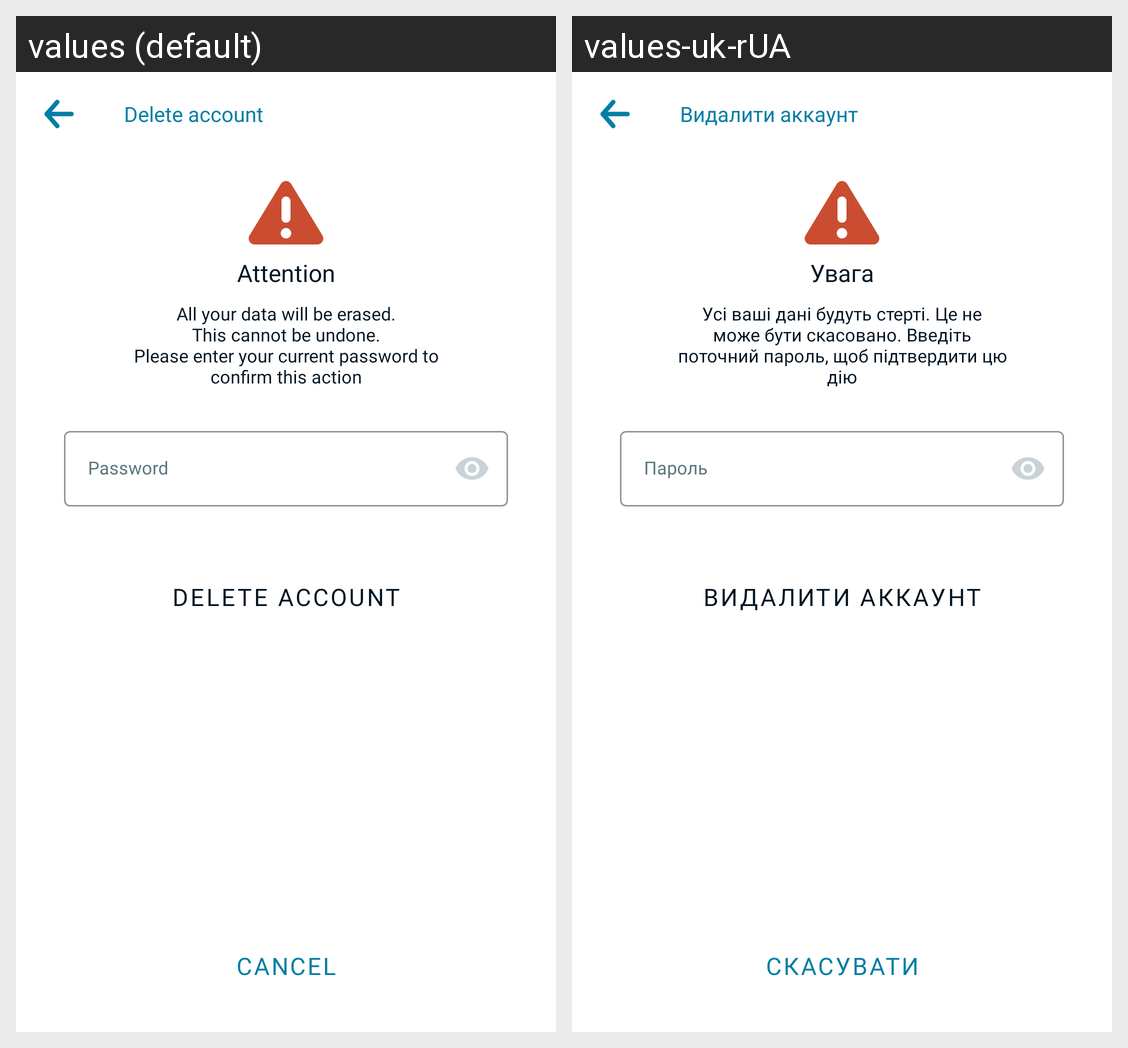

The Android screen above is rendered under two locales of the same app. Produce the string resources it draws, with the default and per-locale values.
Android screen res/layout/activity_delete_account.xml rendered under 2 locales, left to right: values (default), values-uk-rUA. Device: Nexus 5 (rendered at 1080×1920; each locale shown at half size, 540×960, under a caption strip naming it); theme Theme.NoActionBar.
Strings drawn on this screen, with the default value and each locale's value (text and hints the layout hard-codes, and strings that could not be matched under every locale, appear in the picture but are not listed):

delete_account
  values: Delete account
  values-uk-rUA: Видалити аккаунт

attention
  values: Attention
  values-uk-rUA: Увага

delete_account_message
  values: All your data will be erased.
      This cannot be undone.
      Please enter your current password to confirm this action
  values-uk-rUA: Усі ваші дані будуть стерті. Це не може бути скасовано. Введіть поточний пароль, щоб підтвердити цю дію

password
  values: Password
  values-uk-rUA: Пароль

cancel
  values: Cancel
  values-uk-rUA: Скасувати
